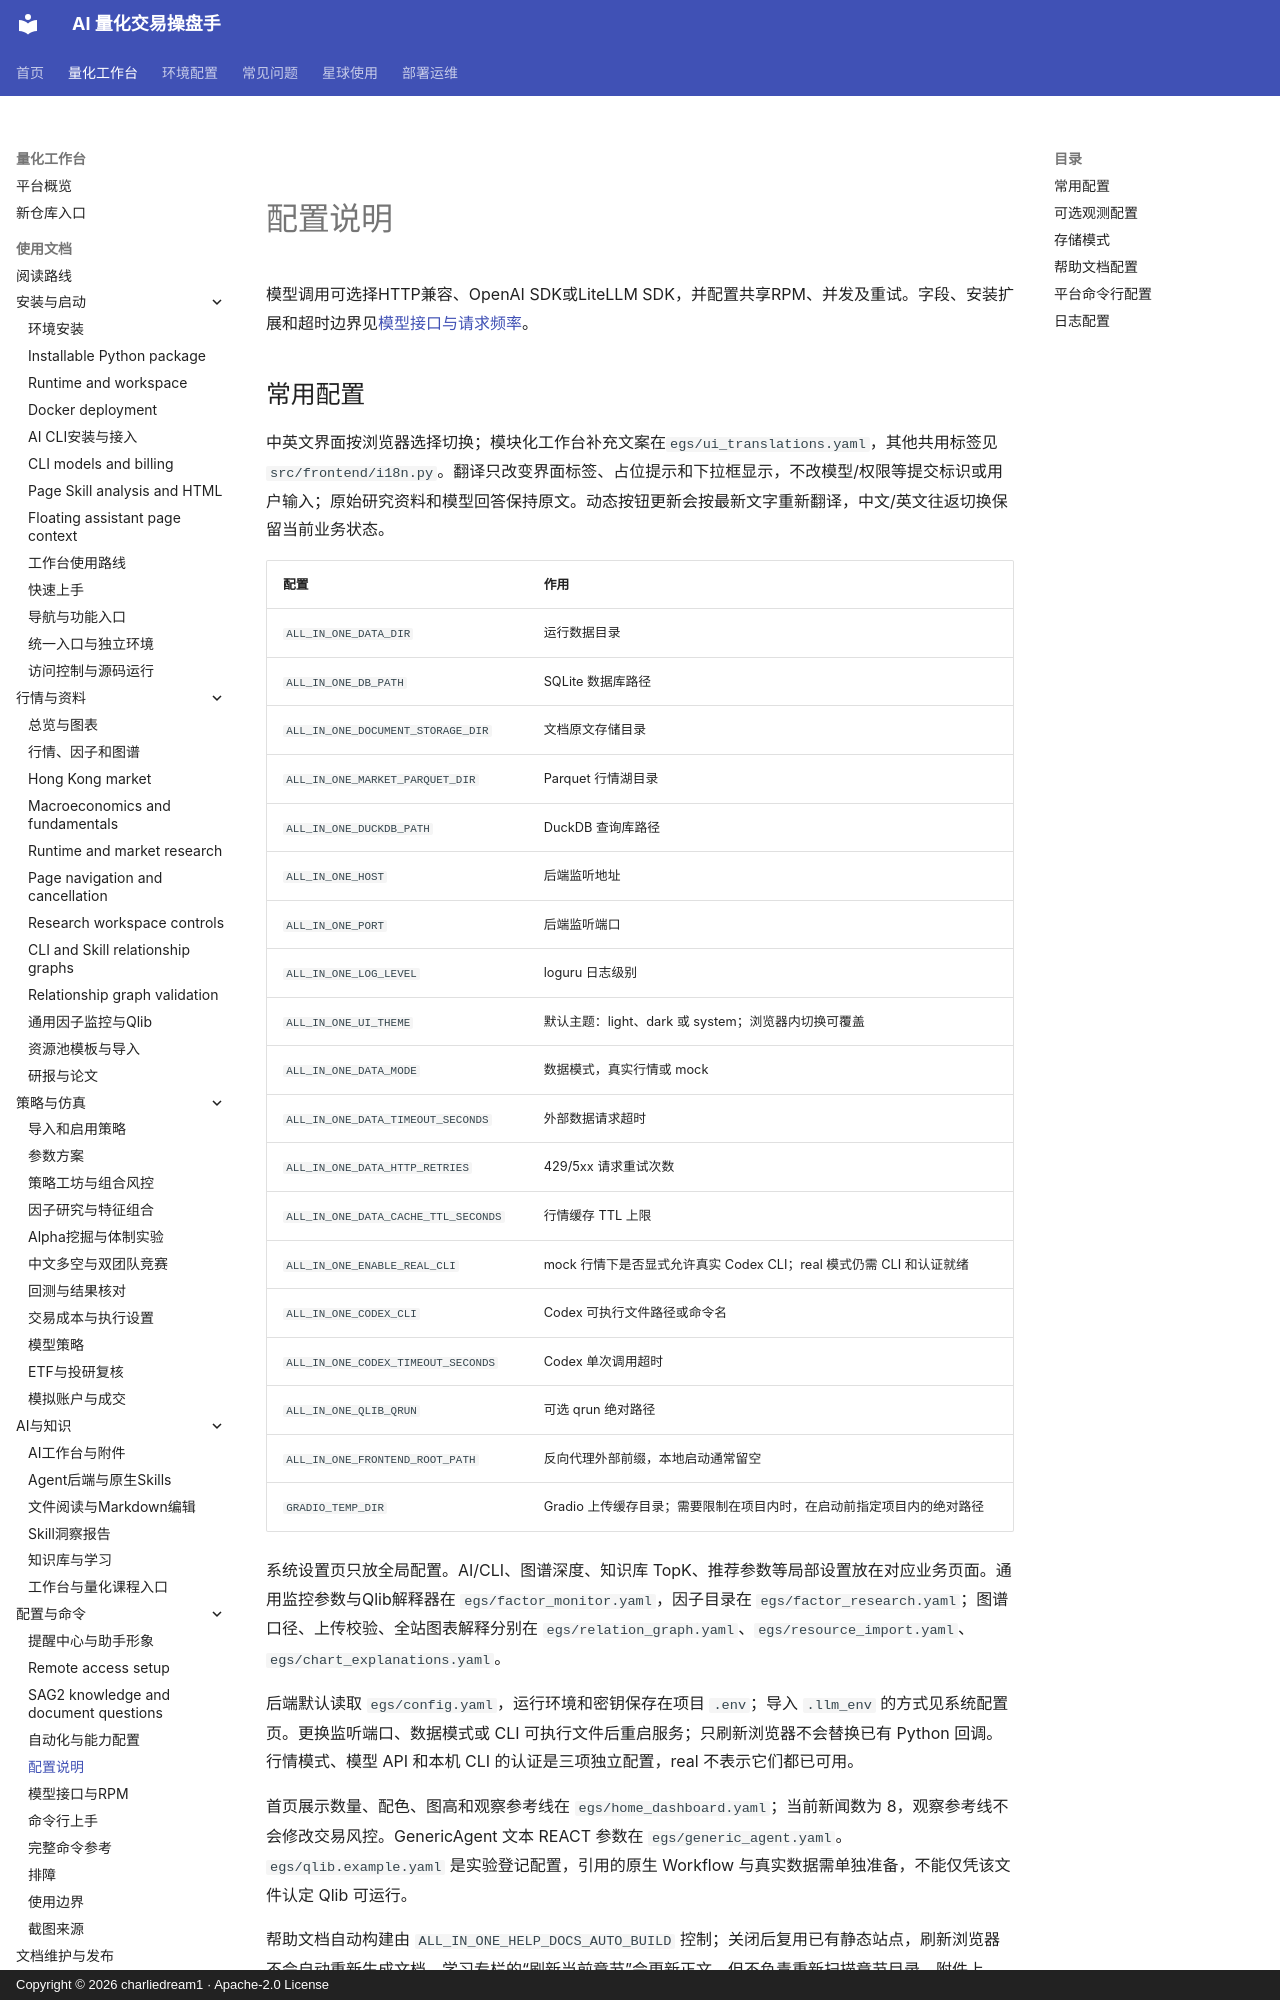

repository: charliedream1/ai_quant_trade · page: usage/configuration/index.html · generator: mkdocs · copyright: Copyright © 2026 charliedream1 · Apache-2.0 License

# 配置说明

模型调用可选择HTTP兼容、OpenAI SDK或LiteLLM SDK，并配置共享RPM、并发及重试。字段、安装扩展和超时边界见[模型接口与请求频率](model_interfaces.md)。

## 常用配置

中英文界面按浏览器选择切换；模块化工作台补充文案在`egs/ui_translations.yaml`，其他共用标签见`src/frontend/i18n.py`。翻译只改变界面标签、占位提示和下拉框显示，不改模型/权限等提交标识或用户输入；原始研究资料和模型回答保持原文。动态按钮更新会按最新文字重新翻译，中文/英文往返切换保留当前业务状态。

| 配置 | 作用 |
|------|------|
| `ALL_IN_ONE_DATA_DIR` | 运行数据目录 |
| `ALL_IN_ONE_DB_PATH` | SQLite 数据库路径 |
| `ALL_IN_ONE_DOCUMENT_STORAGE_DIR` | 文档原文存储目录 |
| `ALL_IN_ONE_MARKET_PARQUET_DIR` | Parquet 行情湖目录 |
| `ALL_IN_ONE_DUCKDB_PATH` | DuckDB 查询库路径 |
| `ALL_IN_ONE_HOST` | 后端监听地址 |
| `ALL_IN_ONE_PORT` | 后端监听端口 |
| `ALL_IN_ONE_LOG_LEVEL` | loguru 日志级别 |
| `ALL_IN_ONE_UI_THEME` | 默认主题：light、dark 或 system；浏览器内切换可覆盖 |
| `ALL_IN_ONE_DATA_MODE` | 数据模式，真实行情或 mock |
| `ALL_IN_ONE_DATA_TIMEOUT_SECONDS` | 外部数据请求超时 |
| `ALL_IN_ONE_DATA_HTTP_RETRIES` | 429/5xx 请求重试次数 |
| `ALL_IN_ONE_DATA_CACHE_TTL_SECONDS` | 行情缓存 TTL 上限 |
| `ALL_IN_ONE_ENABLE_REAL_CLI` | mock 行情下是否显式允许真实 Codex CLI；real 模式仍需 CLI 和认证就绪 |
| `ALL_IN_ONE_CODEX_CLI` | Codex 可执行文件路径或命令名 |
| `ALL_IN_ONE_CODEX_TIMEOUT_SECONDS` | Codex 单次调用超时 |
| `ALL_IN_ONE_QLIB_QRUN` | 可选 qrun 绝对路径 |
| `ALL_IN_ONE_FRONTEND_ROOT_PATH` | 反向代理外部前缀，本地启动通常留空 |
| `GRADIO_TEMP_DIR` | Gradio 上传缓存目录；需要限制在项目内时，在启动前指定项目内的绝对路径 |

系统设置页只放全局配置。AI/CLI、图谱深度、知识库 TopK、推荐参数等局部设置放在对应业务页面。通用监控参数与Qlib解释器在 `egs/factor_monitor.yaml`，因子目录在 `egs/factor_research.yaml`；图谱口径、上传校验、全站图表解释分别在 `egs/relation_graph.yaml`、`egs/resource_import.yaml`、`egs/chart_explanations.yaml`。

后端默认读取 `egs/config.yaml`，运行环境和密钥保存在项目 `.env`；导入 `.llm_env` 的方式见系统配置页。更换监听端口、数据模式或 CLI 可执行文件后重启服务；只刷新浏览器不会替换已有 Python 回调。行情模式、模型 API 和本机 CLI 的认证是三项独立配置，real 不表示它们都已可用。

首页展示数量、配色、图高和观察参考线在 `egs/home_dashboard.yaml`；当前新闻数为 8，观察参考线不会修改交易风控。GenericAgent 文本 REACT 参数在 `egs/generic_agent.yaml`。`egs/qlib.example.yaml` 是实验登记配置，引用的原生 Workflow 与真实数据需单独准备，不能仅凭该文件认定 Qlib 可运行。

帮助文档自动构建由 `ALL_IN_ONE_HELP_DOCS_AUTO_BUILD` 控制；关闭后复用已有静态站点，刷新浏览器不会自动重新生成文档。学习专栏的“刷新当前章节”会更新正文，但不负责重新扫描章节目录。附件上限、扩展名和文本预算位于 `egs/ai_workbench_presets.yaml`。
